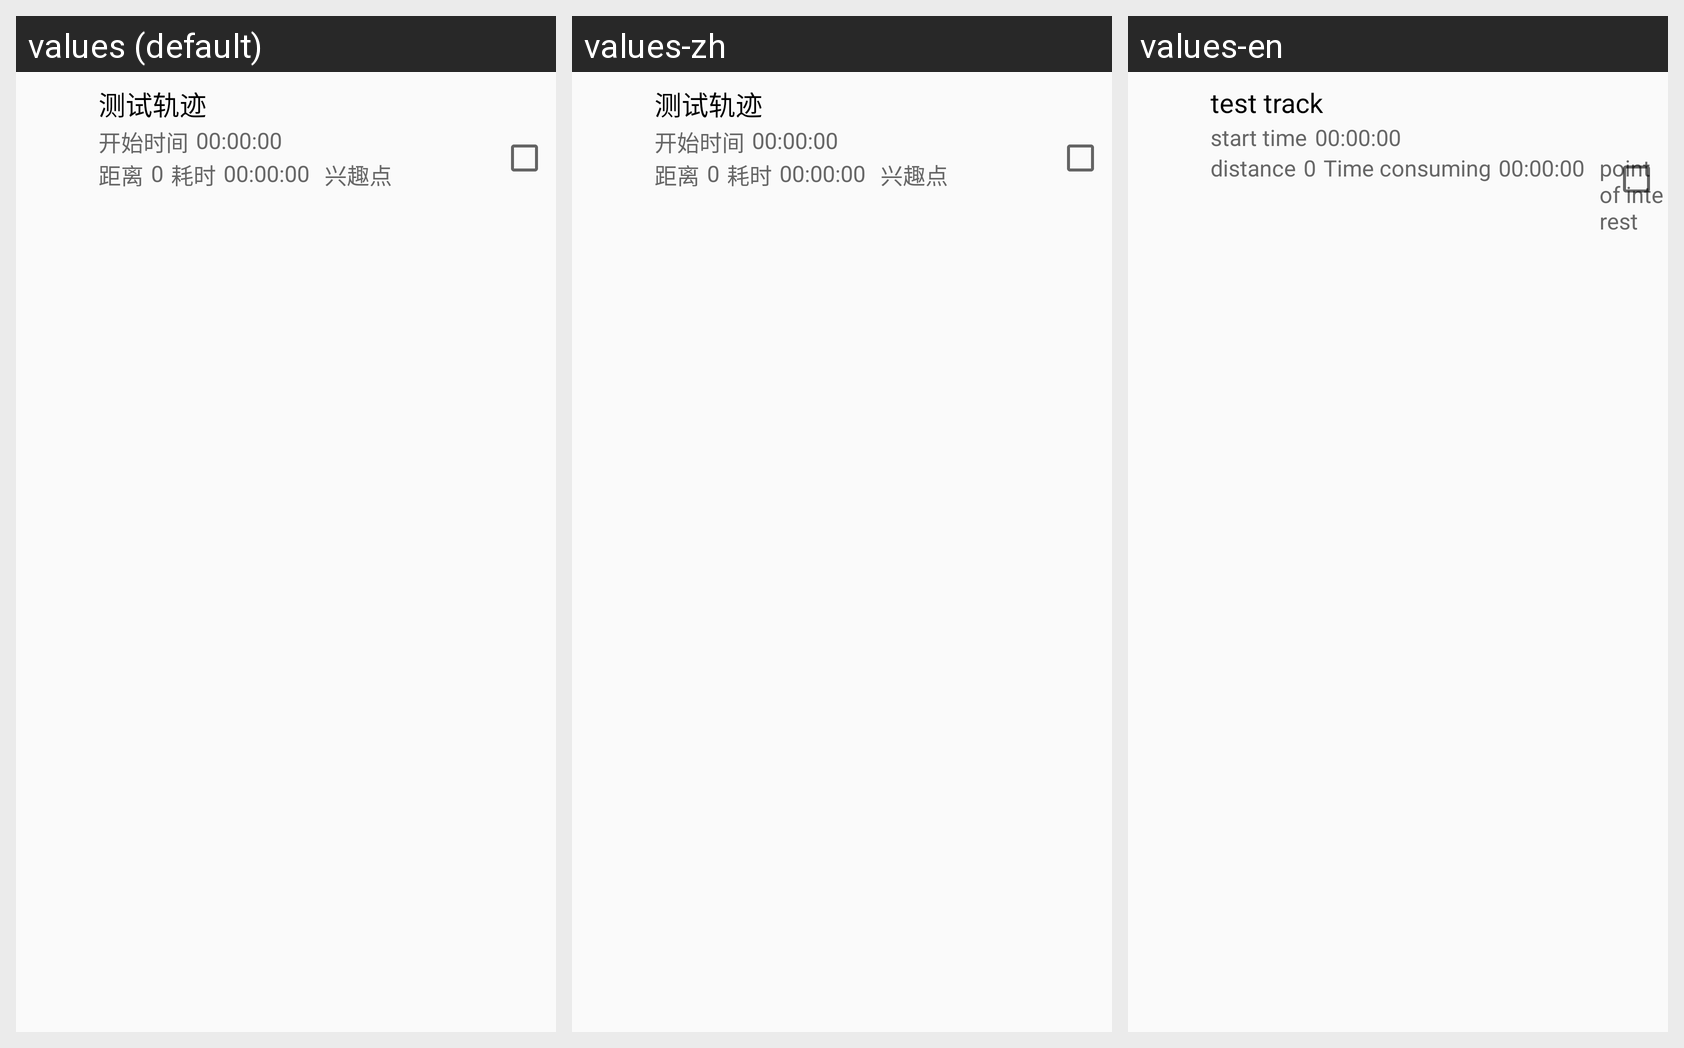

This grid shows one Android layout under several languages. Give, for every string resource on the screen, its name, the default text and each shown locale's text.
Android screen res/layout/trace_list_item.xml rendered under 3 locales, left to right: values (default), values-zh, values-en. Device: Nexus 5 (rendered at 1080×1920; each locale shown at half size, 540×960, under a caption strip naming it); theme AppTheme.
Strings drawn on this screen, with the default value and each locale's value (text and hints the layout hard-codes, and strings that could not be matched under every locale, appear in the picture but are not listed):

testtrace
  values: 测试轨迹
  values-zh: 测试轨迹
  values-en: test track

start_time
  values: 开始时间
  values-zh: 开始时间
  values-en: start time

time_value
  values: 00:00:00
  values-zh: 00:00:00
  values-en: 00:00:00

distance_label
  values: 距离
  values-zh: 距离
  values-en: distance

distance
  values: 0
  values-zh: 0
  values-en: 0

duration_label
  values: 耗时
  values-zh: 耗时
  values-en: Time consuming

interest_point
  values: 兴趣点
  values-zh: 兴趣点
  values-en: point of interest
